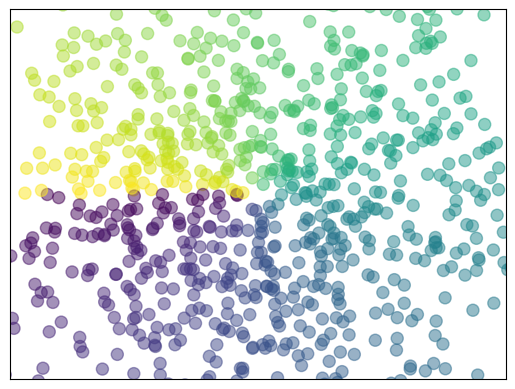
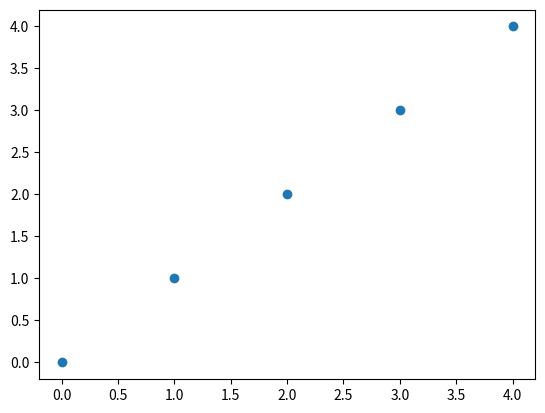

Write the Python code that produced these figures, in order.
import matplotlib.pyplot as plt
import numpy as np

n=1024 # data size
X=np.random.normal(0,1,n) # 常態分布數據組(平均数是0，方差为1) 
Y=np.random.normal(0,1,n) 
T=np.arctan2(Y,X) # for color value
plt.figure(num=1)
plt.scatter(X,Y,s=75,c=T,alpha=0.5)

plt.xlim((-1.5,1.5))
plt.ylim((-1.5,1.5))
plt.xticks(()) # ignore xticks
plt.yticks(()) # 隐藏y坐标轴

plt.figure(num=2)
plt.scatter(np.arange(5),np.arange(5))

plt.show()